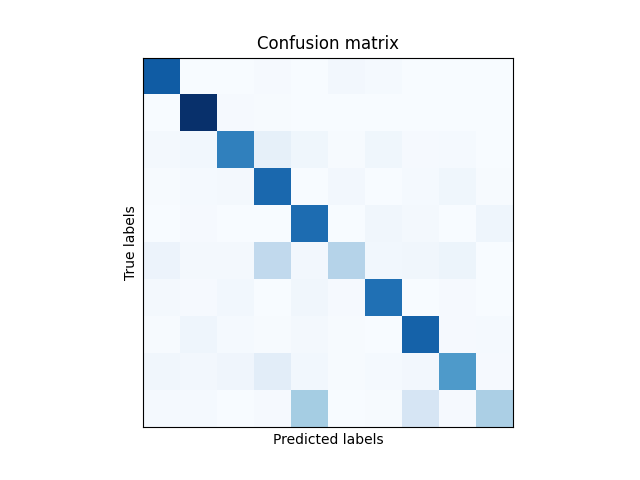

The data file committed next to this chart (first rows):
actual, predicted
7, 7
2, 2
1, 1
0, 0
4, 4
1, 1
4, 7
9, 4
5, 6
9, 9
0, 0
6, 6
9, 4
0, 0
1, 1
5, 3
9, 4
7, 7
3, 8
4, 4
9, 7
6, 6
6, 4
5, 5
4, 4
0, 0
7, 7
4, 4
0, 0
1, 1
3, 3
1, 1
3, 3
4, 6
7, 7
2, 2
7, 7
1, 1
2, 3
1, 1
1, 1
7, 7
4, 4
2, 2
3, 3
5, 3
1, 1
2, 2
4, 9
4, 4
6, 6
3, 3
5, 5
5, 5
6, 2
0, 0
4, 4
1, 1
9, 4
5, 7
... 9,940 more rows
